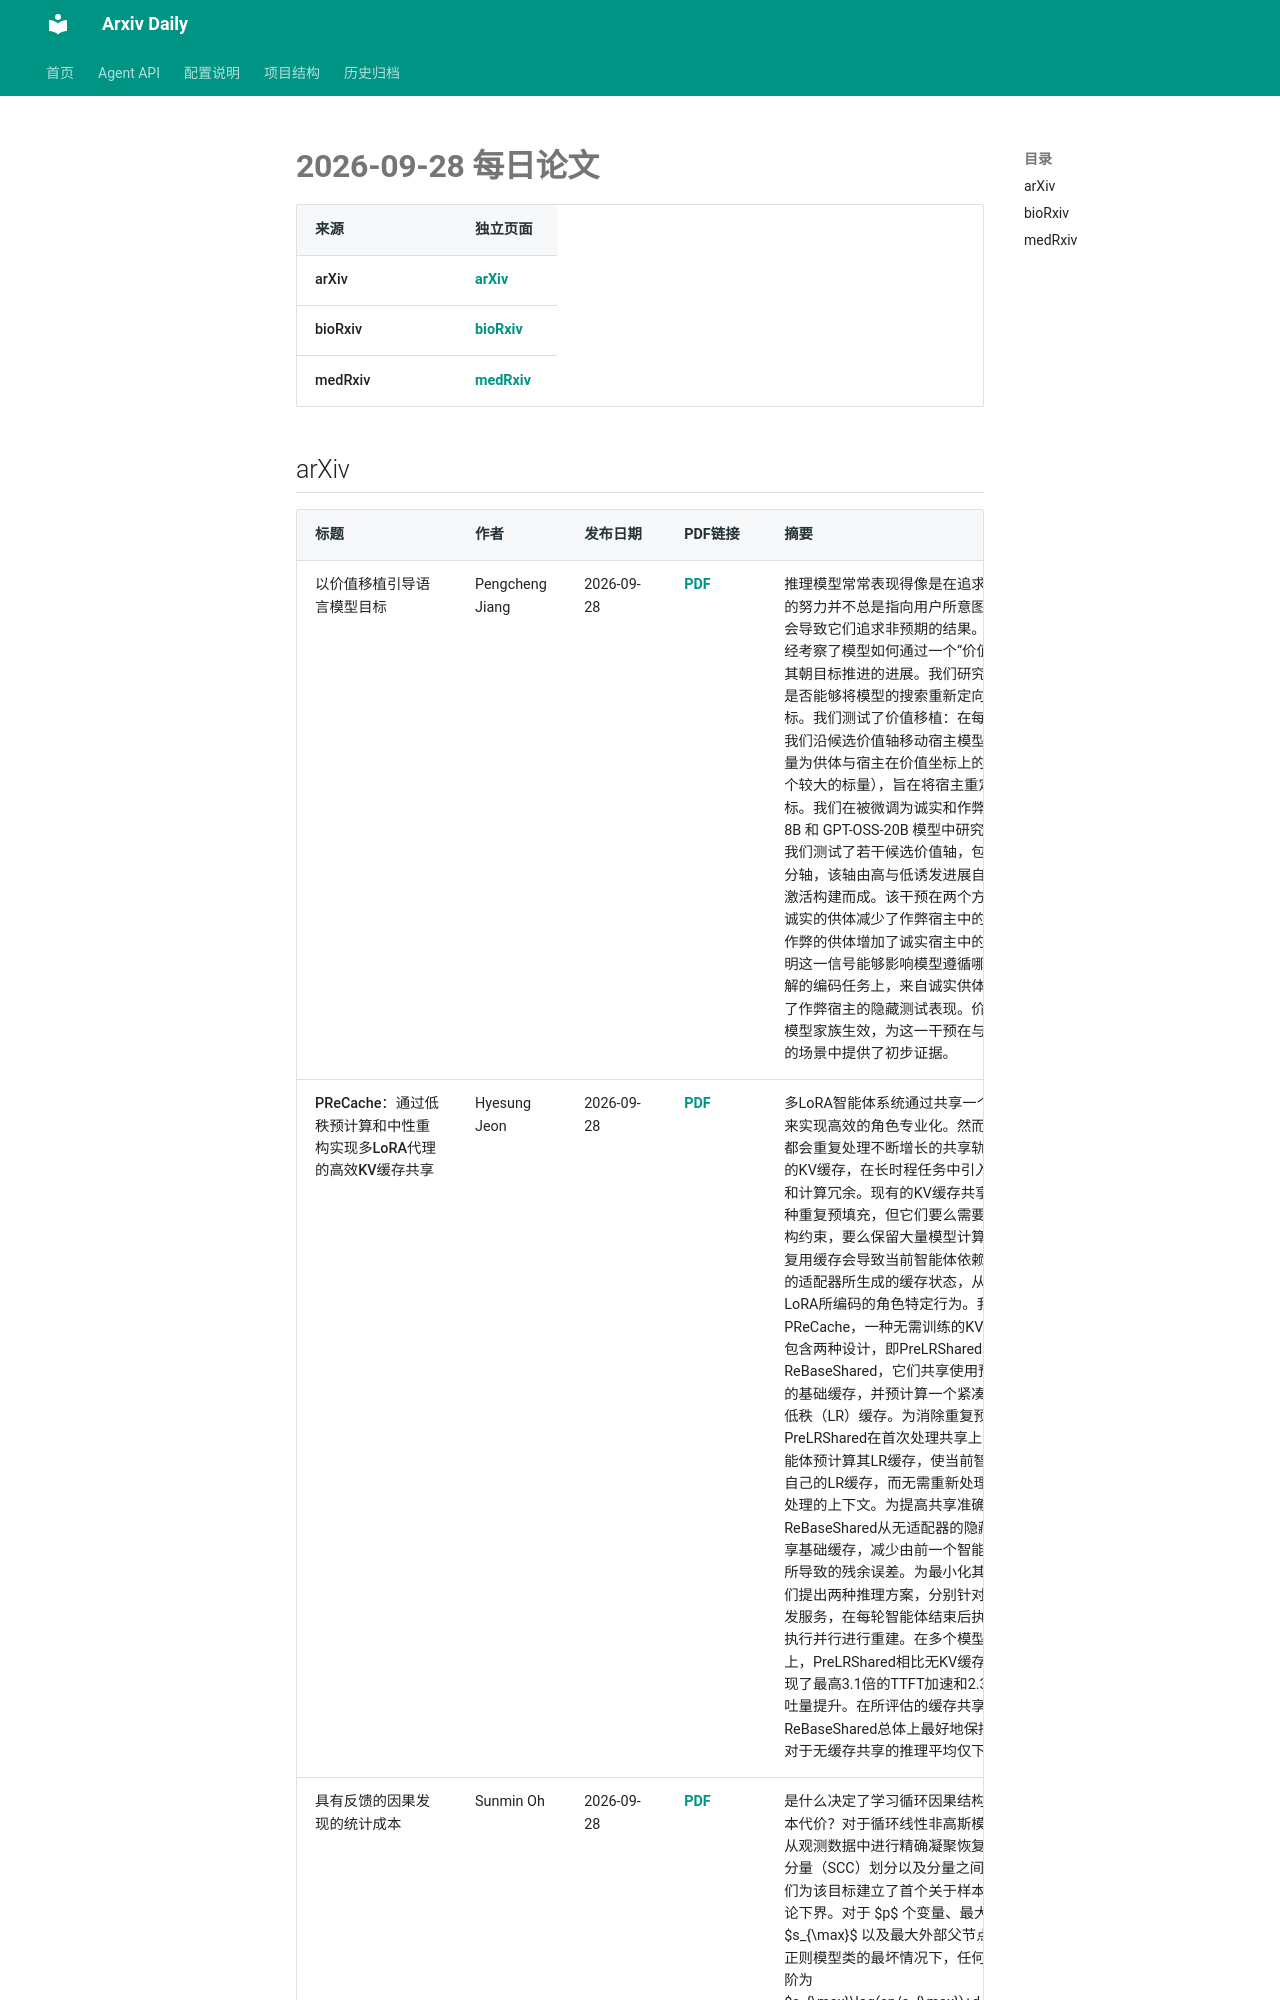

repository: Lcollection/Arxiv_Daily · page: daily-papers/2026-09-28/index.html · generator: mkdocs

# 2026-09-28 每日论文

| 来源 | 独立页面 |
|------|----------|
| arXiv | [arXiv](2026-09-28-arxiv.md) |
| bioRxiv | [bioRxiv](2026-09-28-biorxiv.md) |
| medRxiv | [medRxiv](2026-09-28-medrxiv.md) |

## arXiv

| 标题 | 作者 | 发布日期 | PDF链接 | 摘要 |
|------|------|----------|--------|------|
| 以价值移植引导语言模型目标 | Pengcheng Jiang | 2026-09-28 | [PDF](https://arxiv.org/pdf/2609.34056v1) | 推理模型常常表现得像是在追求目标，但它们的努力并不总是指向用户所意图的方向，有时会导致它们追求非预期的结果。先前的工作已经考察了模型如何通过一个“价值轴”在内部追踪其朝目标推进的进展。我们研究改变这一信号是否能够将模型的搜索重新定向到另一个目标。我们测试了价值移植：在每个 token 处，我们沿候选价值轴移动宿主模型的激活，移动量为供体与宿主在价值坐标上的差异（乘以一个较大的标量），旨在将宿主重定向到供体的目标。我们在被微调为诚实和作弊变体的 Qwen3-8B 和 GPT-OSS-20B 模型中研究了这一干预。我们测试了若干候选价值轴，包括一个自我评分轴，该轴由高与低诱发进展自我评分之前的激活构建而成。该干预在两个方向上均有效：诚实的供体减少了作弊宿主中的测试博弈，而作弊的供体增加了诚实宿主中的测试博弈，表明这一信号能够影响模型遵循哪种策略。在可解的编码任务上，来自诚实供体的移植还改善了作弊宿主的隐藏测试表现。价值移植也能跨模型家族生效，为这一干预在与模型控制相关的场景中提供了初步证据。 |
| PReCache：通过低秩预计算和中性重构实现多LoRA代理的高效KV缓存共享 | Hyesung Jeon | 2026-09-28 | [PDF](https://arxiv.org/pdf/2609.34054v1) | 多LoRA智能体系统通过共享一个公共骨干模型来实现高效的角色专业化。然而，每个智能体都会重复处理不断增长的共享轨迹并构建自己的KV缓存，在长时程任务中引入了大量的内存和计算冗余。现有的KV缓存共享方法减少了这种重复预填充，但它们要么需要额外训练或架构约束，要么保留大量模型计算。此外，直接复用缓存会导致当前智能体依赖前一个智能体的适配器所生成的缓存状态，从而削弱其自身LoRA所编码的角色特定行为。我们提出PReCache，一种无需训练的KV缓存共享框架，包含两种设计，即PreLRShared和ReBaseShared，它们共享使用预训练权重计算的基础缓存，并预计算一个紧凑的智能体特定低秩（LR）缓存。为消除重复预填充，PreLRShared在首次处理共享上下文时为每个智能体预计算其LR缓存，使当前智能体能够使用自己的LR缓存，而无需重新处理前序智能体已处理的上下文。为提高共享准确性，ReBaseShared从无适配器的隐藏状态中重建共享基础缓存，减少由前一个智能体的适配表示所导致的残余误差。为最小化其重建成本，我们提出两种推理方案，分别针对单流推理和并发服务，在每轮智能体结束后执行重建或与其执行并行进行重建。在多个模型和智能体基准上，PreLRShared相比无KV缓存共享的推理实现了最高3.1倍的TTFT加速和2.3倍的每请求吞吐量提升。在所评估的缓存共享方法中，ReBaseShared总体上最好地保持了准确性，相对于无缓存共享的推理平均仅下降
